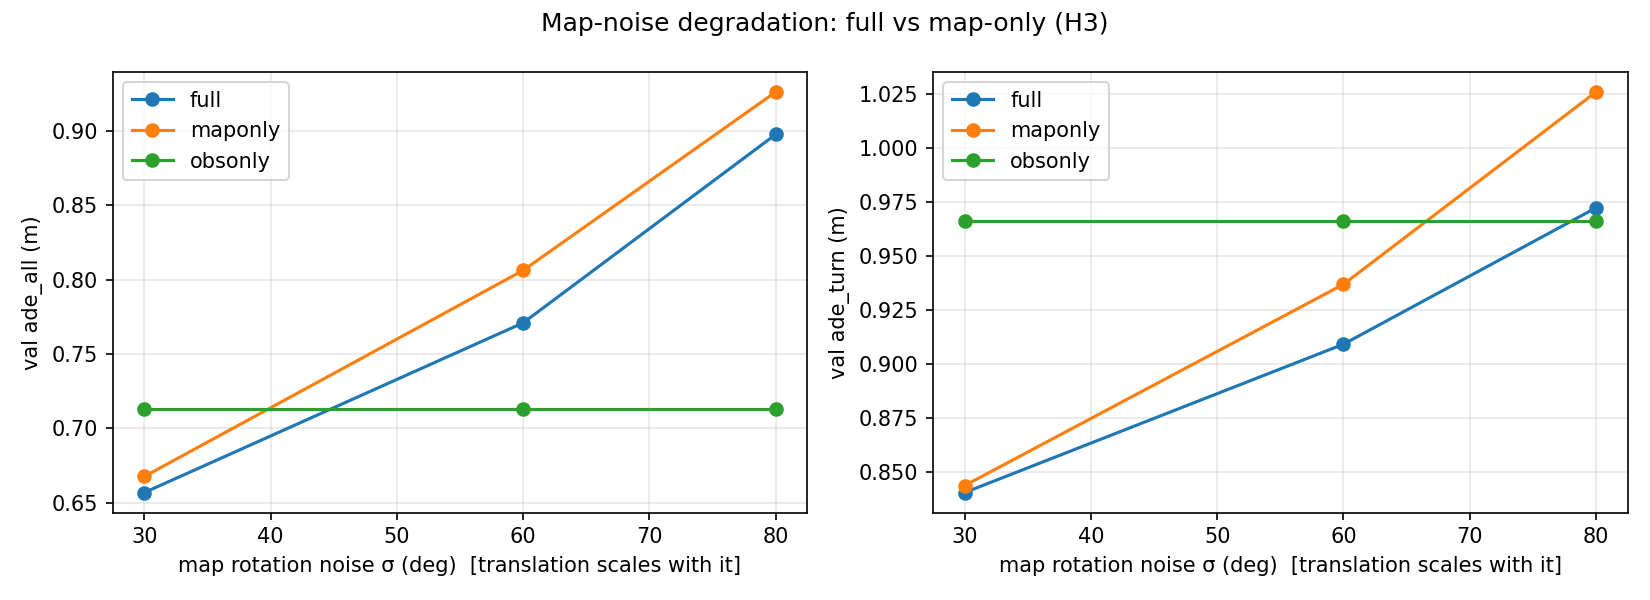

Data behind this chart, as committed beside it:
model, ade_all, ade_slight, ade_straight, ade_turn, ade_uturn, fde_all, rot_deg, trans_frac
full, 0.6567, 0.6062, 0.5444, 0.8403, 0.9118, 1.102, 30.0, 0.09
maponly, 0.6675, 0.6333, 0.5578, 0.8436, 0.8647, 1.116, 30.0, 0.09
obsonly, 0.7127, 0.6407, 0.5375, 0.9665, 1.263, 1.251, 30.0, 0.09
full, 0.7709, 0.7359, 0.6811, 0.9091, 0.9972, 1.356, 60.0, 0.18
maponly, 0.8062, 0.7826, 0.7223, 0.9369, 0.9666, 1.423, 60.0, 0.18
obsonly, 0.7127, 0.6407, 0.5375, 0.9665, 1.263, 1.251, 60.0, 0.18
full, 0.8977, 0.8827, 0.8415, 0.9724, 1.074, 1.61, 80.0, 0.24
maponly, 0.9262, 0.9146, 0.8603, 1.026, 1.036, 1.668, 80.0, 0.24
obsonly, 0.7127, 0.6407, 0.5375, 0.9665, 1.263, 1.251, 80.0, 0.24
